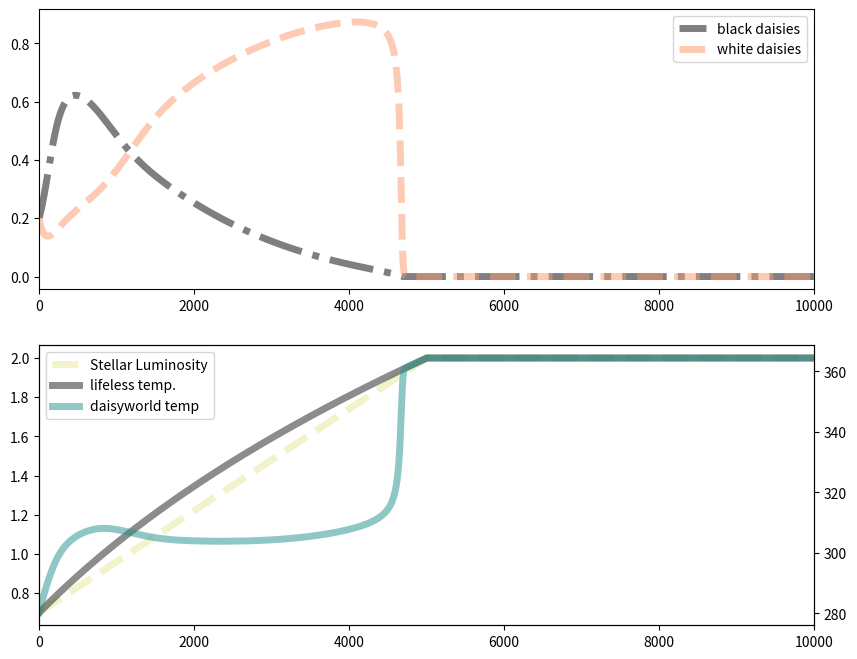

Reproduce this figure in Python. (Note: this script raises an exception after producing the figure.)
import numpy as np

import matplotlib.pyplot as plt

class SimpleDaisyWorld():

    def __init__(self, **kwargs):
        
        self.my_cmap = plt.get_cmap("magma")
        self.my_cmap2 = plt.get_cmap("viridis")
        # model parameters
        self.p = 1.0
        self.g = 0.003265
        self.S = 1000.0
        self.sigma = 5.67e-8
        self.gamma = 0.05
        self.q = 0.2 * self.S / self.sigma
        self.Toptim = 295.5
        self.dt = 0.01
        #albedos
        self.Ag = 0.5
        self.Aw = 0.75
        self.Ab = 0.25

        self.max_L = 2.00
        self.min_L = 0.7
        self.steps_per_period = 10000

        self.initial_L = self.min_L
        self.initial_ab = 0.2
        self.initial_aw = 0.2
        self.initial_ag = self.p - self.initial_ab - self.initial_aw

        self.reset()


    def reset(self):

        self.dL = 2 * (self.max_L - self.min_L) / self.steps_per_period

        self.ag = self.initial_ag
        self.ab = self.initial_ab
        self.aw = self.initial_aw

        self.L = self.initial_L

        self.steps = 0
        self.list_A = []
        self.list_Te = []
        self.list_Tg = []
        self.list_Tb = []
        self.list_Tw = []
        self.list_T_lifeless = []
        self.list_L = []
        self.list_beta_b = []
        self.list_beta_w = []
        self.list_dab_dt = []
        self.list_daw_dt = []
        self.list_ab = []
        self.list_aw = []
        self.list_ag = []
        self.list_steps = []

    def update_L(self, L):
        
        if self.steps % self.steps_per_period == 0:
            self.dL *= -1
        
        return max([min([self.max_L, L + self.dL]), self.min_L])

    def step(self):

        # global albedo
        self.A = self.ag * self.Ag + self.aw * self.Aw + self.ab * self.Ab
        # effective global temperature
        self.Te = ((self.S * self.L * (1.0 - self.A))/self.sigma)**(1/4.)
        self.T_lifeless = ((self.S * self.L * (1.0 - self.Ag))/self.sigma)**(1/4.)
        # local temperature, bare ground, and white and black daisies
        self.Tg = (self.q * (self.A - self.Ag) + self.Te**4.)**(1/4.)
        self.Tb = (self.q * (self.A - self.Ab) + self.Te**4.)**(1/4.)
        self.Tw = (self.q * (self.A - self.Aw) + self.Te**4.)**(1/4.)
        #print(self.Tb, self.Tg, self.Tw)
        # daisy growth rates
        self.beta_b = 1 - self.g * (self.Toptim - self.Tb)**2
        self.beta_w = 1 - self.g * (self.Toptim - self.Tw)**2
        # change in daisy populations
        self.dab_dt = self.ab * (self.ag*self.beta_b - self.gamma)
        self.daw_dt = self.aw * (self.ag*self.beta_w - self.gamma)
        # ground covered by daisies
        self.ab = self.ab + self.dt * self.dab_dt
        self.aw = self.aw + self.dt * self.daw_dt
        # bare, suitable land not populated by daisies
        self.ag = self.p - self.aw - self.ab 

        self.steps += 1
        self.L = self.update_L(self.L)

    def store_values(self):
        
        self.list_A.append(self.A)
        self.list_Te.append(self.Te)
        self.list_Tg.append(self.Tg)
        self.list_Tb.append(self.Tb)
        self.list_Tw.append(self.Tw)
        self.list_T_lifeless.append(self.T_lifeless)
        self.list_beta_b.append(self.beta_b)
        self.list_beta_w.append(self.beta_w)
        self.list_dab_dt.append(self.dab_dt)
        self.list_daw_dt.append(self.daw_dt)
        self.list_ab.append(self.ab)
        self.list_aw.append(self.aw)
        self.list_ag.append(self.ag)
        self.list_steps.append(self.steps)
        self.list_L.append(self.L)

    def run_sim(self, num_periods=1):

        for period in range(num_periods):
            for step in range(self.steps_per_period):
                self.step()
                self.store_values()

    def plot_curve(self, show_habitable=False):

        fig, ax = plt.subplots(2,1, figsize=(10,8))
        ax2 = ax[1].twinx()

        lines = ax[1].plot(self.list_steps, self.list_L, "--", \
                color=[0.9,0.9,0.6], label="Stellar Luminosity", lw=5, alpha=0.5)
        lines += ax2.plot(self.list_steps, self.list_T_lifeless, \
                color=[0.1,0.1,0.1], label="lifeless temp.", lw=5, alpha=0.5)
        lines += ax2.plot(self.list_steps, self.list_Te, \
                color=self.my_cmap2(128), label="daisyworld temp", lw=5, alpha=0.5)

        if show_habitable:
            pm_range = np.sqrt(1 / self.g)

            my_x = [0, max(self.list_steps)]
            upper = self.Toptim + pm_range
            lower = self.Toptim - pm_range

            my_fill = ax2.fill_between(my_x, [lower, lower],\
                    [upper, upper], alpha=0.1225, color=self.my_cmap2(96),\
                    label="habitable range")
            lines += ax2.plot(my_x, [self.Toptim, self.Toptim],\
                    alpha=0.1225, color=self.my_cmap2(96), \
                    label="habitable range")

        labels = [line.get_label() for line in lines]
        ax[1].legend(lines, labels, loc=2)
        ax[0].plot(self.list_steps, self.list_ab, "-.", \
                color=self.my_cmap(0), label="black daisies", lw=5, alpha=0.5)
        ax[0].plot(self.list_steps, self.list_aw, "--", \
                color=self.my_cmap(200), label="white daisies", lw=5, alpha=0.5)
        ax[0].legend()

        ax[1].set_xlim(0, max(self.list_steps))
        ax[0].set_xlim(0, max(self.list_steps))



        return fig, ax

if __name__ == "__main__":

    world = SimpleDaisyWorld()

    world.run_sim()
    fig, ax = world.plot_curve()
    fig.savefig("assets/daisy_world_simple.png")


